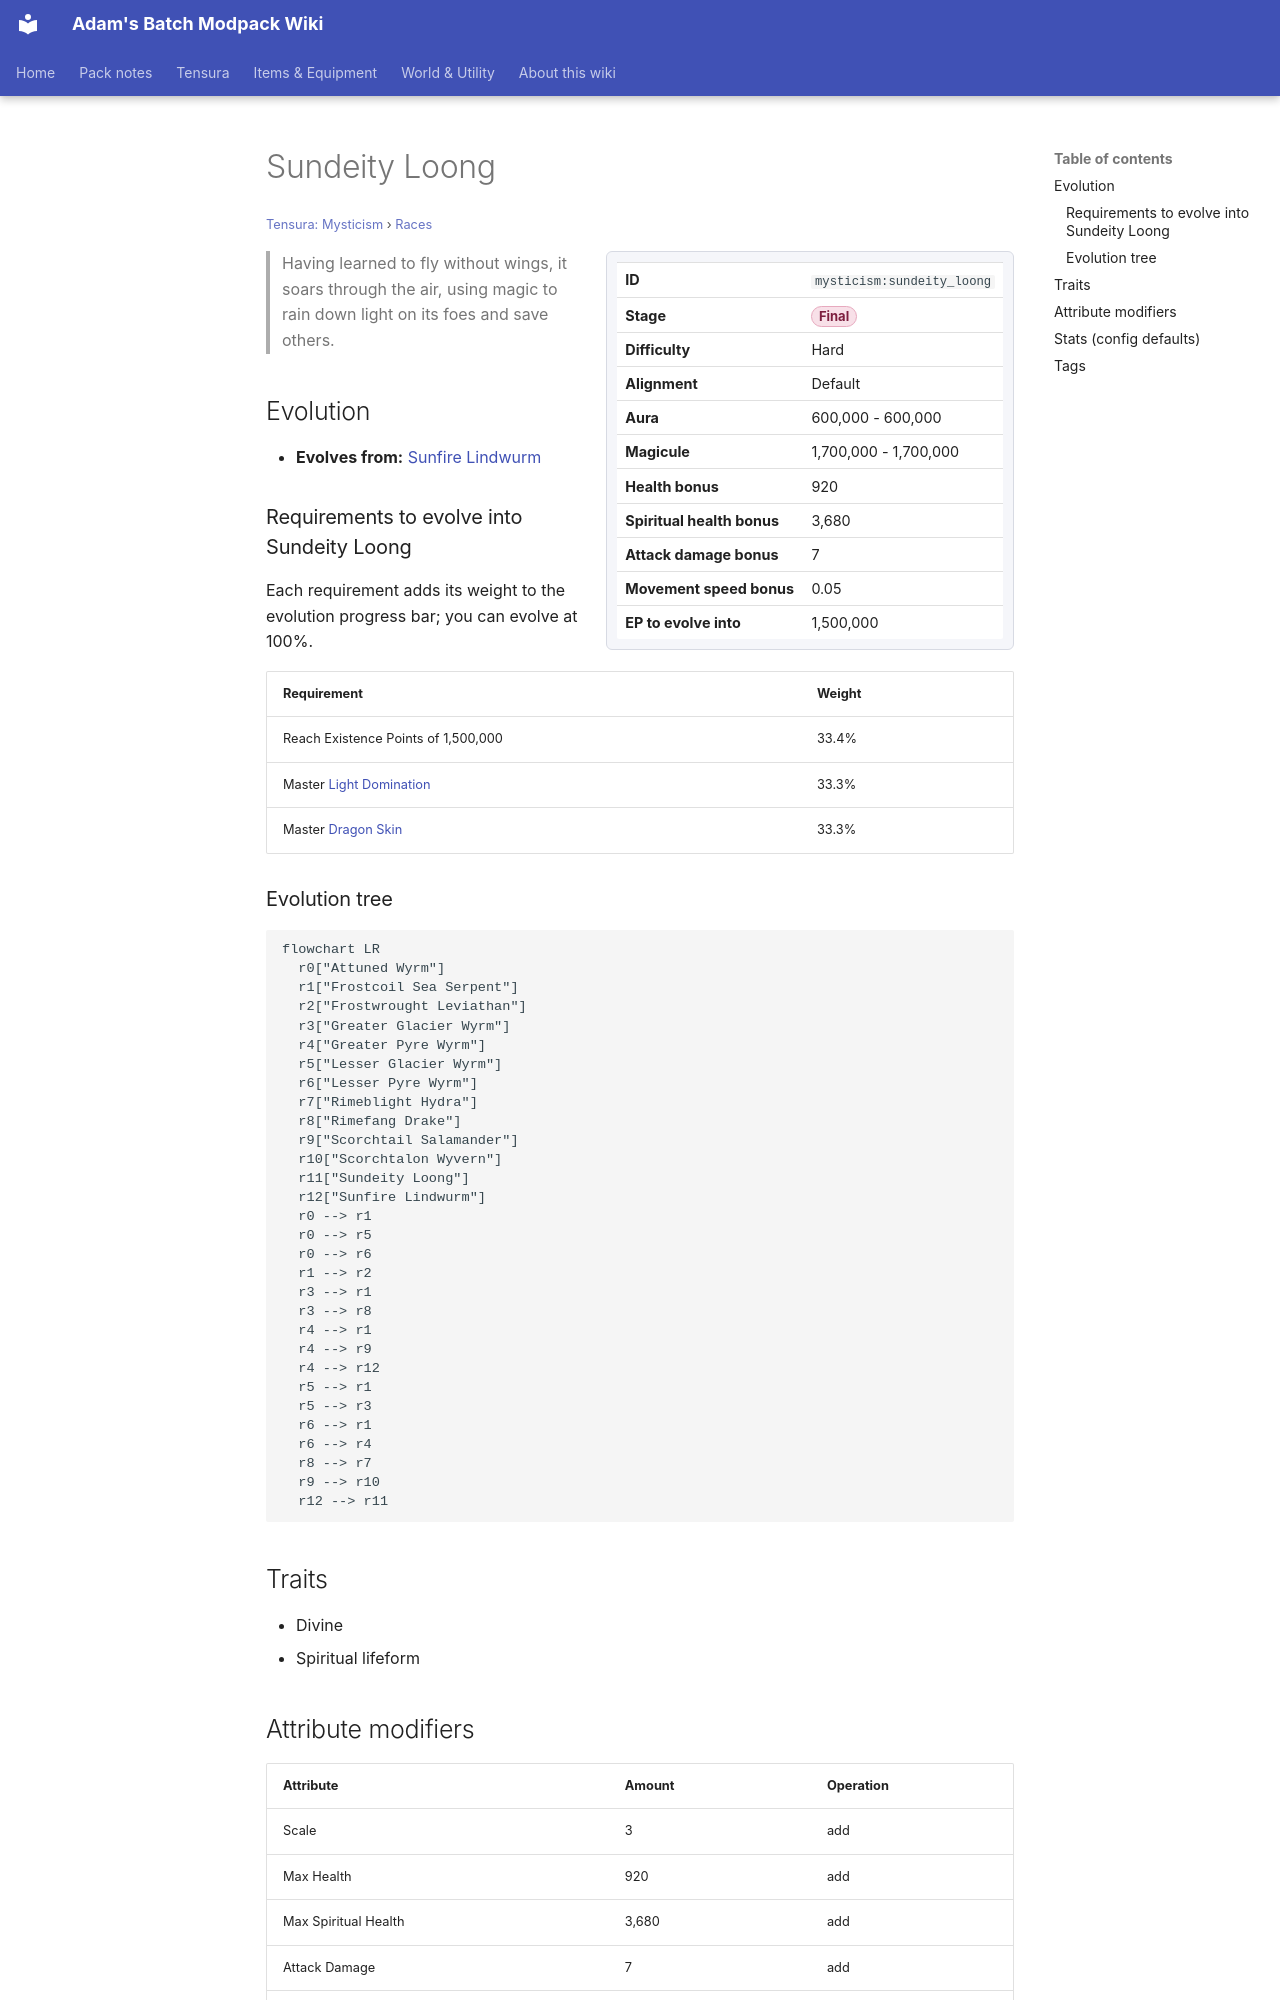

repository: Proteus-Nell/Adams-Batch-MC-Modpack-Wiki · page: tensura-mysticism/races/sundeity-loong/index.html · generator: mkdocs

# Sundeity Loong

<small>[Tensura: Mysticism](../index.md) &rsaquo; [Races](index.md)</small>

<div class="infobox" markdown>

| | |
|---|---|
| **ID** | `mysticism:sundeity_loong` |
| **Stage** | <span class="stage stage-final">Final</span> |
| **Difficulty** | Hard |
| **Alignment** | Default |
| **Aura** | 600,000 - 600,000 |
| **Magicule** | 1,700,000 - 1,700,000 |
| **Health bonus** | 920 |
| **Spiritual health bonus** | 3,680 |
| **Attack damage bonus** | 7 |
| **Movement speed bonus** | 0.05 |
| **EP to evolve into** | 1,500,000 |

</div>

> Having learned to fly without wings, it soars through the air, using magic to rain down light on its foes and save others.

## Evolution

- **Evolves from:** [Sunfire Lindwurm](sunfire-lindwurm.md)

### Requirements to evolve into Sundeity Loong

Each requirement adds its weight to the evolution progress bar; you can evolve at 100%.

| Requirement | Weight |
|---|---|
| Reach Existence Points of 1,500,000 | 33.4% |
| Master [Light Domination](../abilities/extra-skills/light-domination.md) | 33.3% |
| Master [Dragon Skin](../../tensura-reincarnated/abilities/intrinsic-skills/dragon-skin.md) | 33.3% |

### Evolution tree

```mermaid
flowchart LR
  r0["Attuned Wyrm"]
  r1["Frostcoil Sea Serpent"]
  r2["Frostwrought Leviathan"]
  r3["Greater Glacier Wyrm"]
  r4["Greater Pyre Wyrm"]
  r5["Lesser Glacier Wyrm"]
  r6["Lesser Pyre Wyrm"]
  r7["Rimeblight Hydra"]
  r8["Rimefang Drake"]
  r9["Scorchtail Salamander"]
  r10["Scorchtalon Wyvern"]
  r11["Sundeity Loong"]
  r12["Sunfire Lindwurm"]
  r0 --> r1
  r0 --> r5
  r0 --> r6
  r1 --> r2
  r3 --> r1
  r3 --> r8
  r4 --> r1
  r4 --> r9
  r4 --> r12
  r5 --> r1
  r5 --> r3
  r6 --> r1
  r6 --> r4
  r8 --> r7
  r9 --> r10
  r12 --> r11
```

## Traits

- Divine
- Spiritual lifeform

## Attribute modifiers

| Attribute | Amount | Operation |
|---|---|---|
| Scale | 3 | add |
| Max Health | 920 | add |
| Max Spiritual Health | 3,680 | add |
| Attack Damage | 7 | add |
| Attack Speed | 5.5 | add |
| Knockback Resistance | 0.1 | add |
| Movement Speed | 0.05 | add |
| Swim Speed Multiplier | 0.05 | add |
